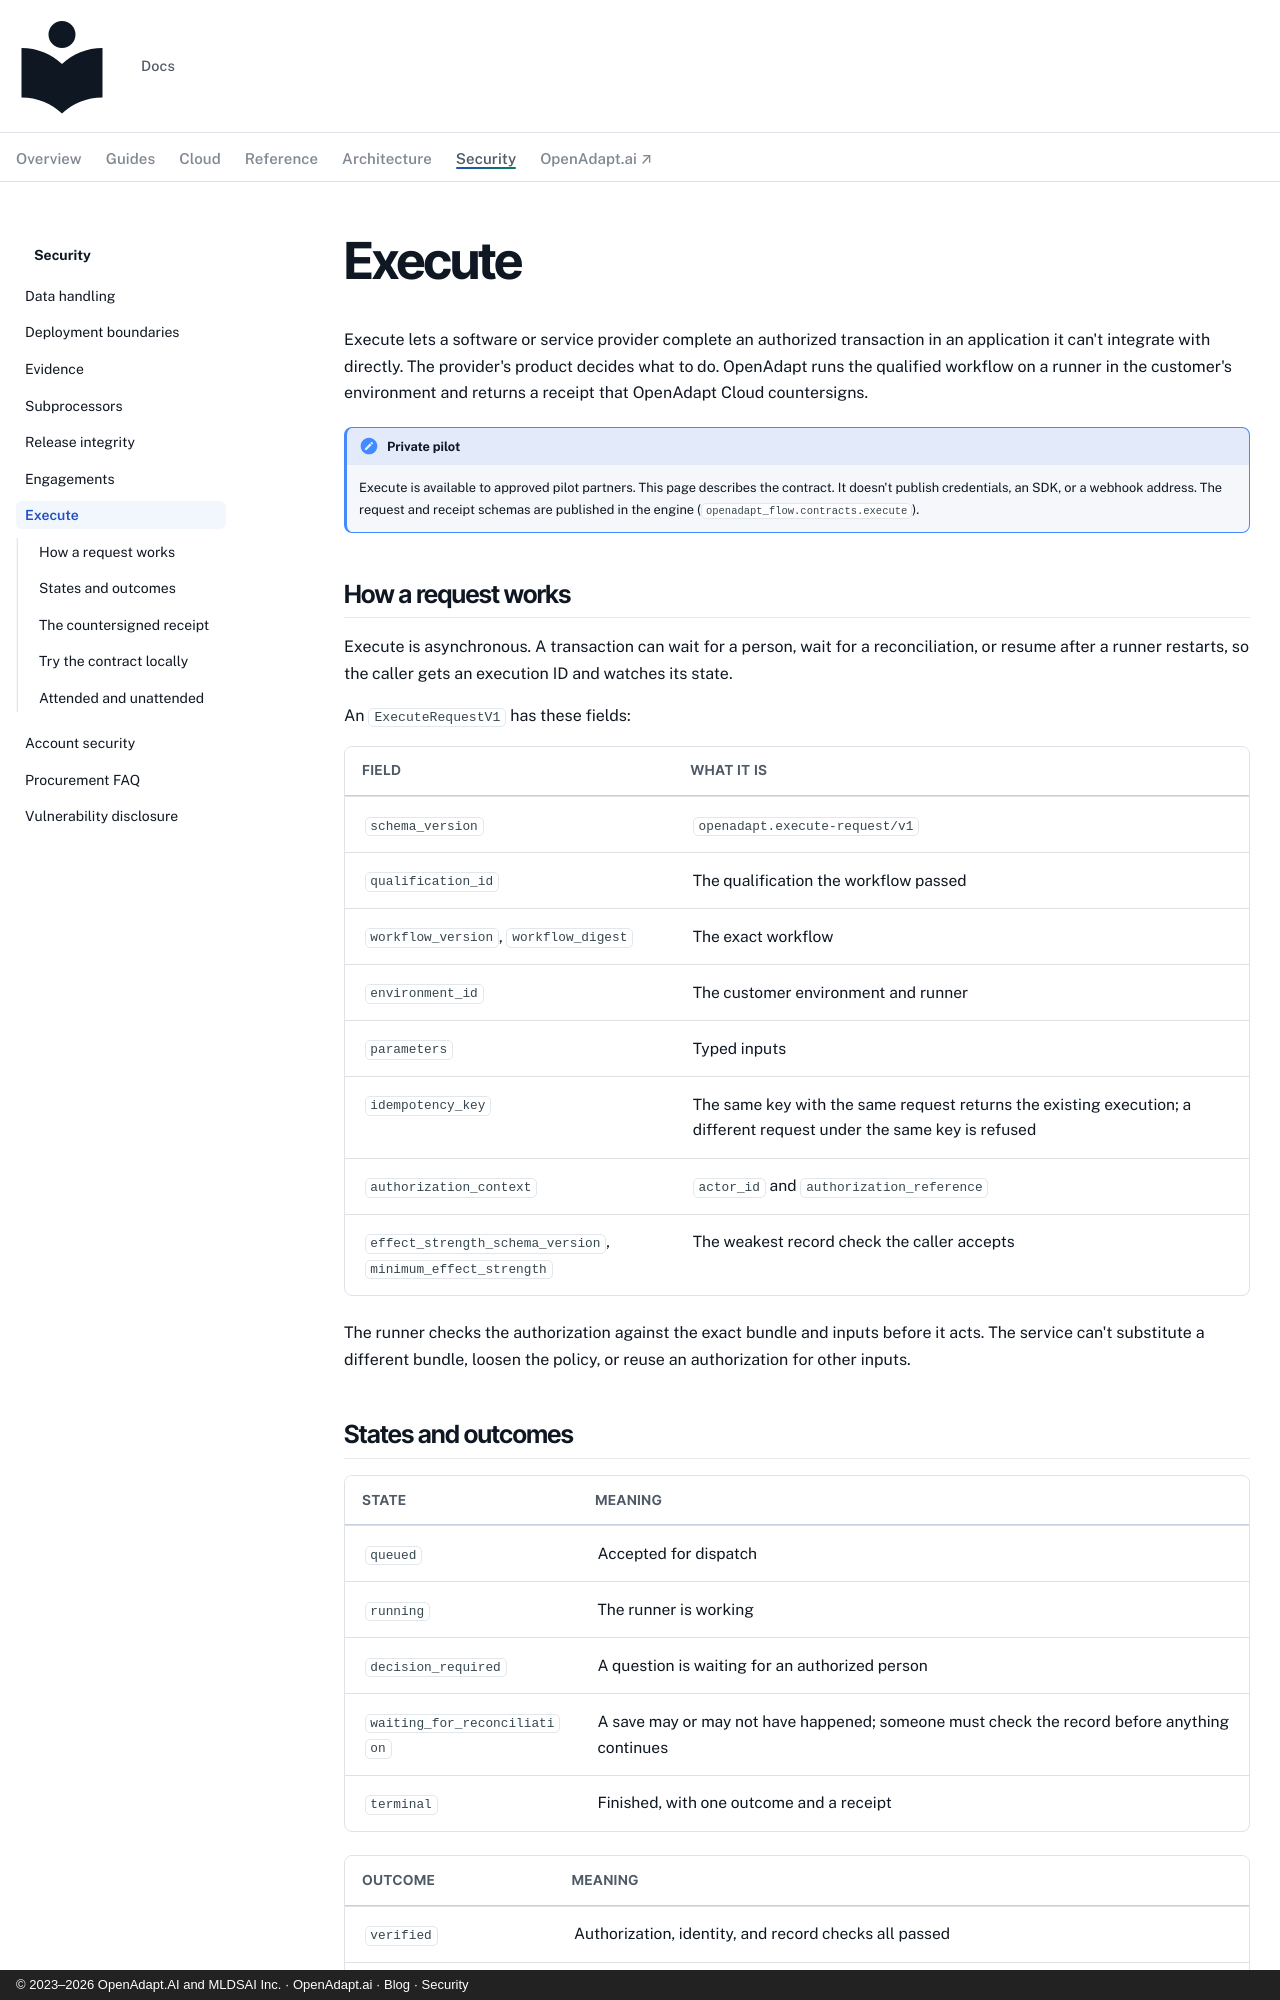

repository: OpenAdaptAI/openadapt-ops · page: security/execute/index.html · generator: mkdocs · copyright: © 2023–2026 OpenAdapt.AI and MLDSAI Inc. · OpenAdapt.ai · Blog · Security

---
description: >-
  OpenAdapt Execute, the API that lets a software provider run an authorized
  transaction in an application it can't integrate with, and get a signed
  receipt back.
---

# Execute

Execute lets a software or service provider complete an authorized
transaction in an application it can't integrate with directly. The
provider's product decides what to do. OpenAdapt runs the qualified workflow
on a runner in the customer's environment and returns a receipt that
OpenAdapt Cloud countersigns.

!!! note "Private pilot"
    Execute is available to approved pilot partners. This page describes the
    contract. It doesn't publish credentials, an SDK, or a webhook address.
    The request and receipt schemas are published in the engine
    (`openadapt_flow.contracts.execute`).

## How a request works

Execute is asynchronous. A transaction can wait for a person, wait for a
reconciliation, or resume after a runner restarts, so the caller gets an
execution ID and watches its state.

An `ExecuteRequestV1` has these fields:

| Field | What it is |
|---|---|
| `schema_version` | `openadapt.execute-request/v1` |
| `qualification_id` | The qualification the workflow passed |
| `workflow_version`, `workflow_digest` | The exact workflow |
| `environment_id` | The customer environment and runner |
| `parameters` | Typed inputs |
| `idempotency_key` | The same key with the same request returns the existing execution; a different request under the same key is refused |
| `authorization_context` | `actor_id` and `authorization_reference` |
| `effect_strength_schema_version`, `minimum_effect_strength` | The weakest record check the caller accepts |

The runner checks the authorization against the exact bundle and inputs
before it acts. The service can't substitute a different bundle, loosen the
policy, or reuse an authorization for other inputs.
